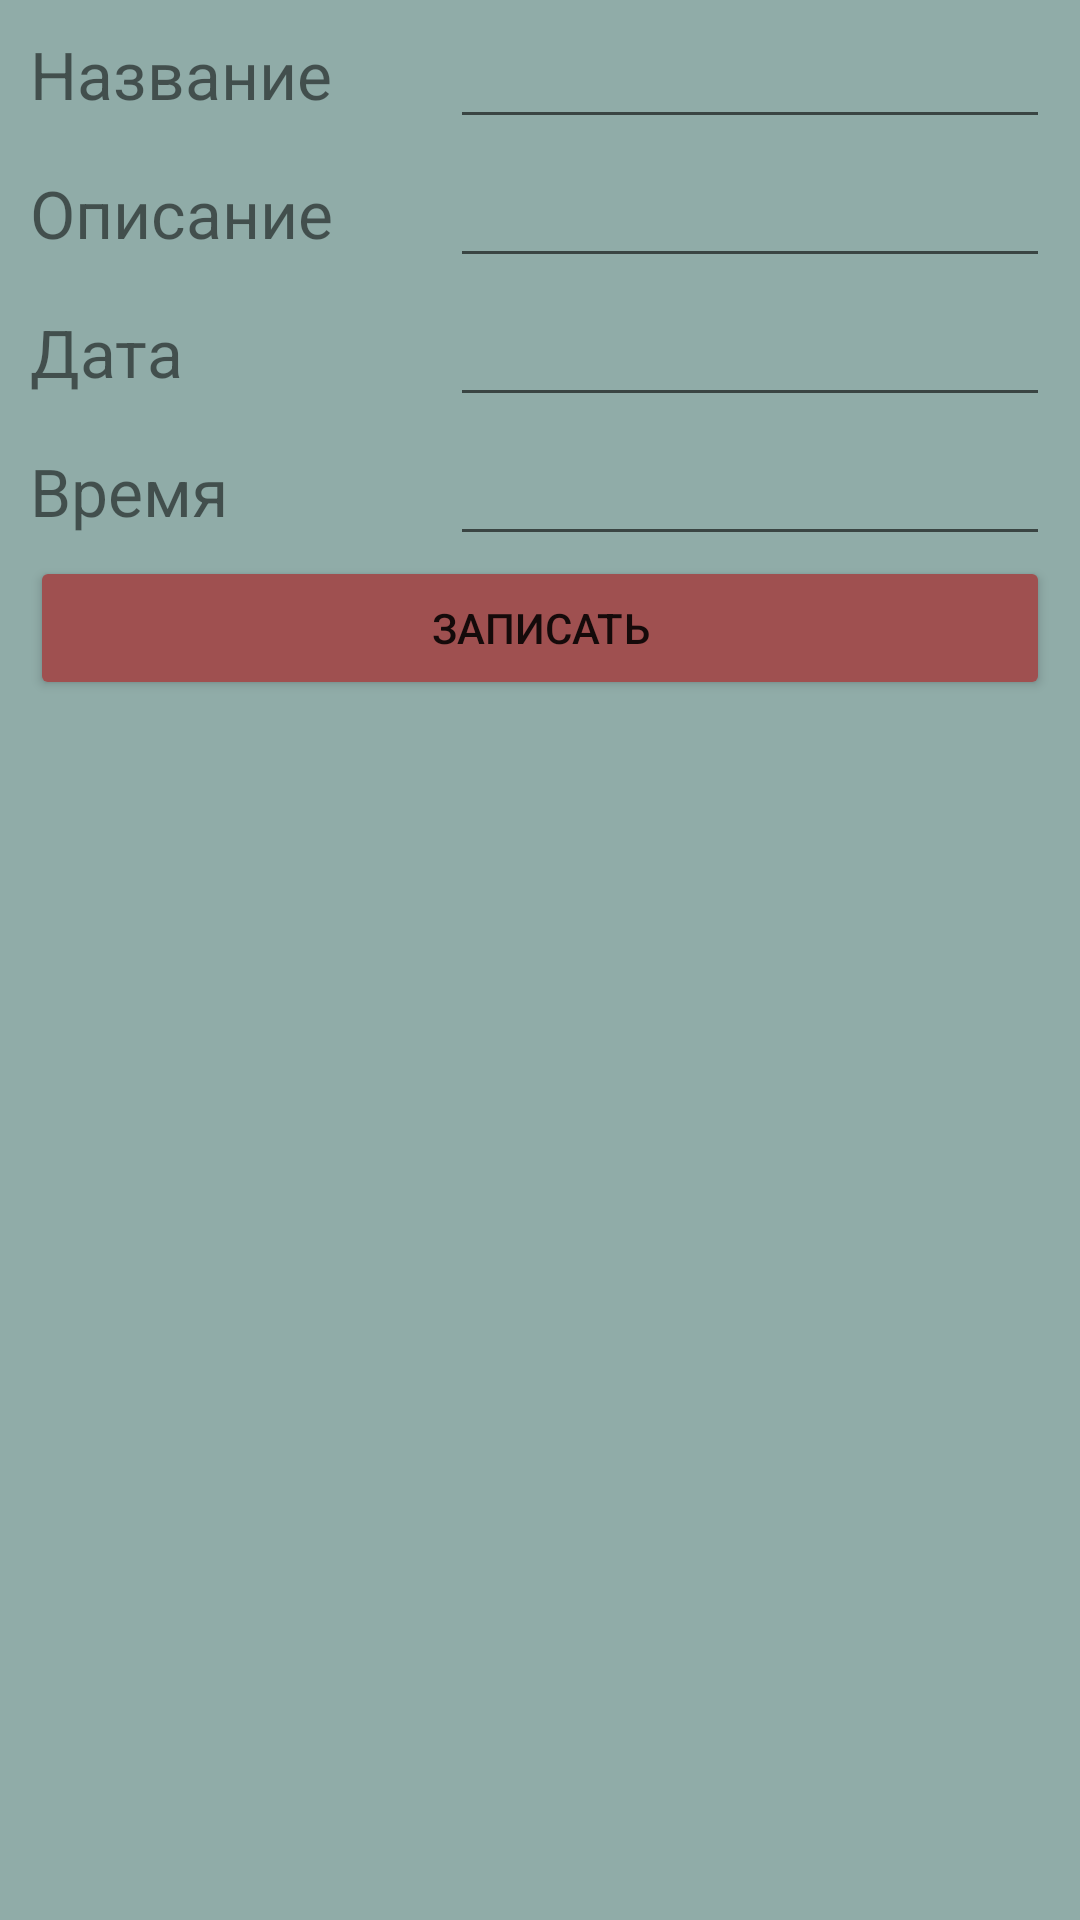

Here is an Android app screen rendered from its layout file. Give the layout XML and the strings, colors and styles it references.
<!-- AndroidManifest.xml: application theme Theme.Eday.NoActionBar -->
<!-- res/layout/activity_new_task.xml -->
<?xml version="1.0" encoding="utf-8"?>
<TableLayout xmlns:android="http://schemas.android.com/apk/res/android"
    xmlns:app="http://schemas.android.com/apk/res-auto"
    android:layout_width="match_parent"
    android:layout_height="match_parent"
    android:background="#90ACA8"
    android:backgroundTint="#90ACA8"
    android:paddingLeft="30px"
    android:paddingRight="30px">

    <TableRow android:backgroundTint="#90ACA8">

        <TextView
            android:layout_width="50dp"
            android:layout_height="wrap_content"
            android:layout_weight="0.5"
            android:text="Название"
            android:textSize="22sp" />

        <EditText
            android:id="@+id/tnameet"
            android:layout_width="200dp"
            android:layout_height="wrap_content"
            android:textSize="22sp" />
    </TableRow>

    <TableRow>

        <TextView
            android:layout_width="50dp"
            android:layout_height="wrap_content"
            android:layout_weight="0.5"
            android:text="Описание"
            android:textSize="22sp" />

        <EditText
            android:id="@+id/descret"
            android:layout_width="200dp"
            android:layout_height="wrap_content"
            android:textSize="22sp" />
    </TableRow>

    <TableRow>

        <TextView
            android:layout_width="50dp"
            android:layout_height="wrap_content"
            android:layout_weight="0.5"
            android:text="Дата"
            android:textSize="22sp" />

        <EditText
            android:id="@+id/dateet"
            android:layout_width="200dp"
            android:layout_height="wrap_content"
            android:textSize="22sp" />
    </TableRow>

    <TableRow>

        <TextView
            android:layout_width="50dp"
            android:layout_height="wrap_content"
            android:layout_weight="0.5"
            android:text="Время"
            android:textSize="22sp" />

        <EditText
            android:id="@+id/timeet"
            android:layout_width="200dp"
            android:layout_height="wrap_content"
            android:textSize="22sp" />
    </TableRow>

    <Button
        android:layout_width="match_parent"
        android:layout_height="wrap_content"
        android:backgroundTint="#9F5050"
        android:onClick="SaveTask"
        android:text="Записать" />
</TableLayout>
<!-- resources referenced by this layout -->
<resources>
  <style name="Theme.Eday.NoActionBar">
          <item name="windowActionBar">false</item>
          <item name="windowNoTitle">true</item>
      </style>
</resources>
